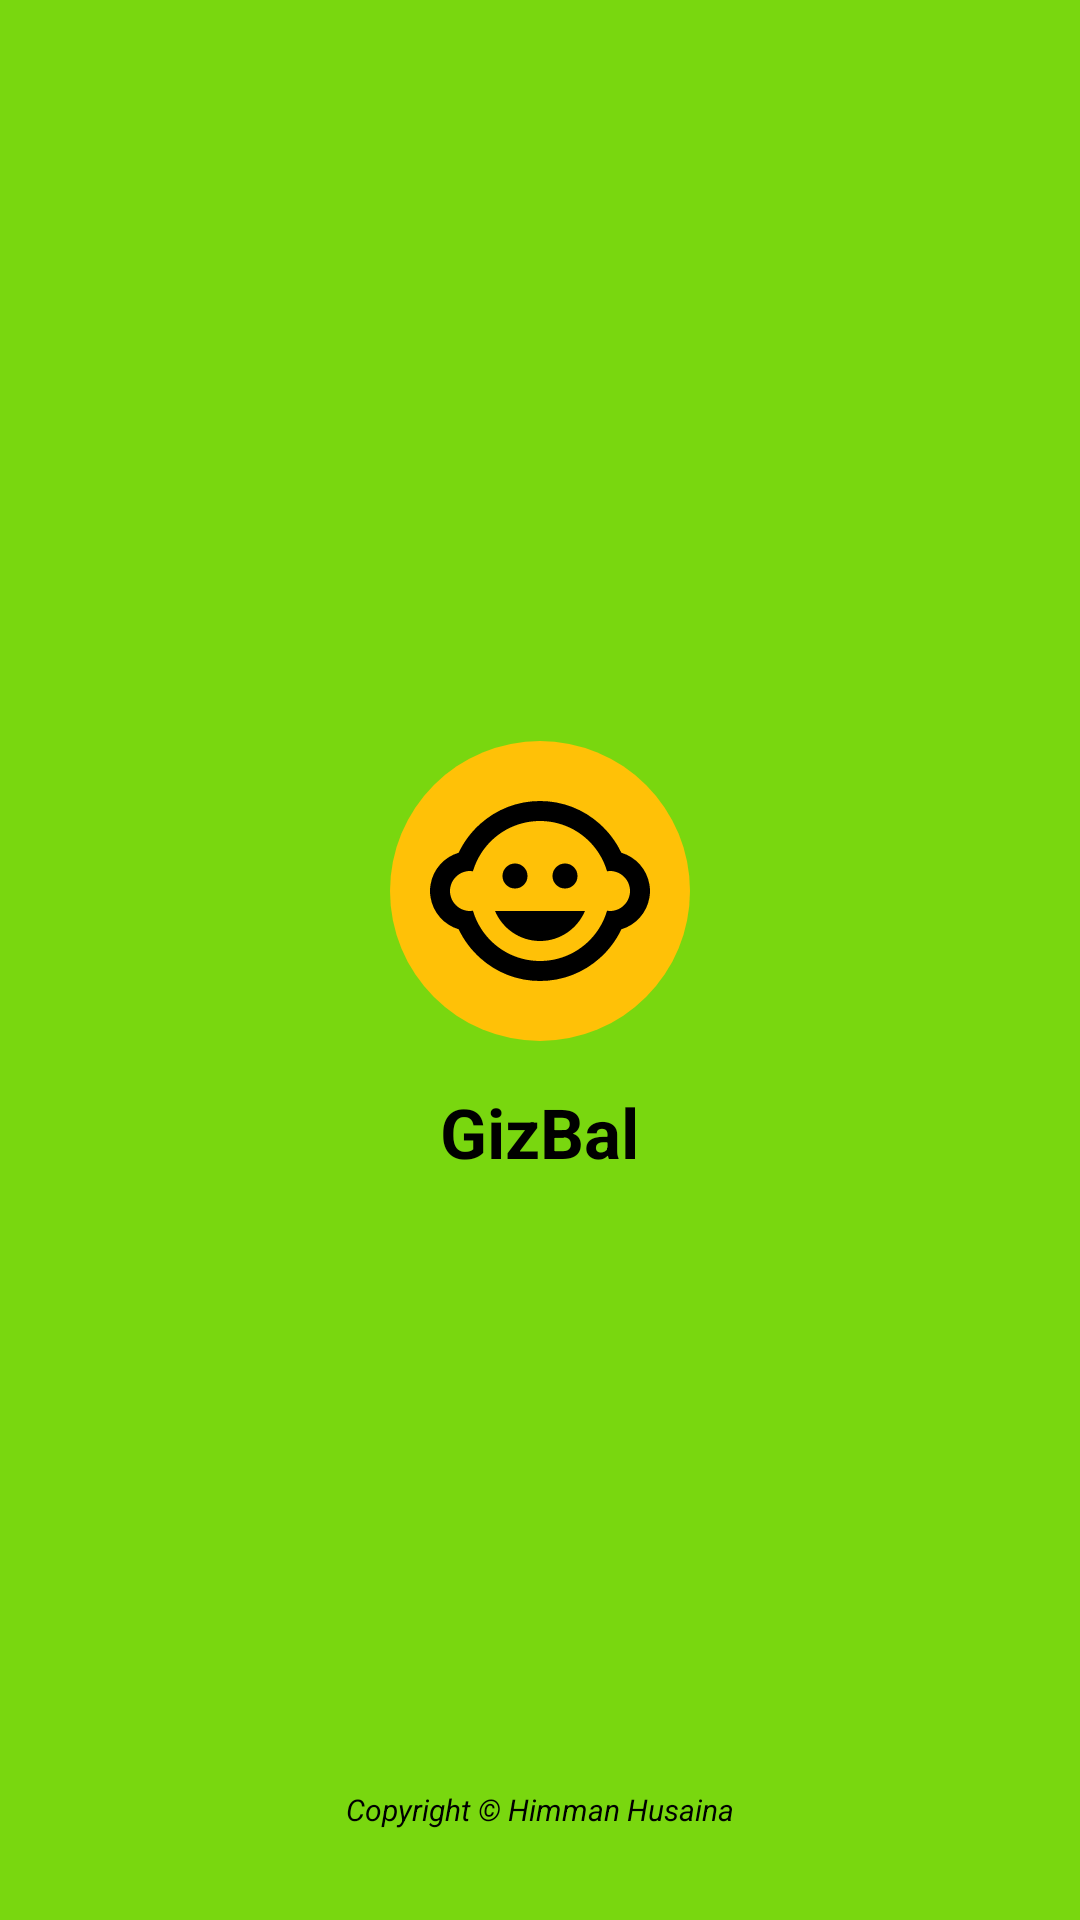

Here is an Android app screen rendered from its layout file. Give the layout XML and the strings, colors and styles it references.
<!-- AndroidManifest.xml: application theme AppTheme -->
<!-- res/layout/activity_splash_screen.xml -->
<?xml version="1.0" encoding="utf-8"?>
<RelativeLayout xmlns:android="http://schemas.android.com/apk/res/android"
    xmlns:tools="http://schemas.android.com/tools"
    android:layout_width="match_parent"
    android:layout_height="match_parent"
    xmlns:app="http://schemas.android.com/apk/res-auto"
    android:background="@color/colorPrimary"
    tools:context=".Activity.SplashScreenActivity">

    <LinearLayout
        android:layout_width="match_parent"
        android:layout_height="match_parent"
        android:gravity="center"
        android:orientation="vertical">

        <ImageView
            android:id="@+id/iv"
            android:layout_width="100dp"
            android:layout_height="100dp"
            android:layout_gravity="center"
            android:background="@drawable/circle_background_yellow"
            android:padding="10dp"
            android:src="@drawable/ic_child_care_black_24dp" />









        <TextView
            android:id="@+id/tv"
            android:layout_width="wrap_content"
            android:layout_height="wrap_content"
            android:layout_gravity="center"
            android:layout_marginTop="15dp"
            android:text="GizBal"
            android:textColor="@color/colorBlack"
            android:textSize="23sp"
            android:textStyle="bold" />
    </LinearLayout>

    <LinearLayout
        android:gravity="center"
        android:layout_width="match_parent"
        android:layout_height="match_parent">
        <TextView
            android:id="@+id/tvCredit"
            android:layout_marginBottom="15dp"
            android:layout_gravity="bottom"
            android:layout_width="wrap_content"
            android:layout_height="wrap_content"
            android:text="Copyright © Himman Husaina"
            android:textColor="@color/colorBlack"
            android:textStyle="italic"
            android:textSize="10sp"/>
    </LinearLayout>
</RelativeLayout>
<!-- resources referenced by this layout -->
<resources>
  <color name="colorBlack">#000000</color>
  <color name="colorPrimary">#79d70f</color>
  <!-- drawable circle_background_yellow (drawable-nodpi) -->
  <?xml version="1.0" encoding="utf-8"?>
  <shape android:shape="oval" xmlns:android="http://schemas.android.com/apk/res/android">
      <solid android:color="@color/colorBbu"/>
  </shape>
  <!-- drawable ic_child_care_black_24dp (drawable-nodpi) -->
  <vector android:height="24dp" android:tint="#000000"
      android:viewportHeight="24.0" android:viewportWidth="24.0"
      android:width="24dp" xmlns:android="http://schemas.android.com/apk/res/android">
      <path android:fillColor="#FF000000" android:pathData="M14.5,10.5m-1.25,0a1.25,1.25 0,1 1,2.5 0a1.25,1.25 0,1 1,-2.5 0"/>
      <path android:fillColor="#FF000000" android:pathData="M9.5,10.5m-1.25,0a1.25,1.25 0,1 1,2.5 0a1.25,1.25 0,1 1,-2.5 0"/>
      <path android:fillColor="#FF000000" android:pathData="M22.94,12.66c0.04,-0.21 0.06,-0.43 0.06,-0.66s-0.02,-0.45 -0.06,-0.66c-0.25,-1.51 -1.36,-2.74 -2.81,-3.17 -0.53,-1.12 -1.28,-2.1 -2.19,-2.91C16.36,3.85 14.28,3 12,3s-4.36,0.85 -5.94,2.26c-0.92,0.81 -1.67,1.8 -2.19,2.91 -1.45,0.43 -2.56,1.65 -2.81,3.17 -0.04,0.21 -0.06,0.43 -0.06,0.66s0.02,0.45 0.06,0.66c0.25,1.51 1.36,2.74 2.81,3.17 0.52,1.11 1.27,2.09 2.17,2.89C7.62,20.14 9.71,21 12,21s4.38,-0.86 5.97,-2.28c0.9,-0.8 1.65,-1.79 2.17,-2.89 1.44,-0.43 2.55,-1.65 2.8,-3.17zM19,14c-0.1,0 -0.19,-0.02 -0.29,-0.03 -0.2,0.67 -0.49,1.29 -0.86,1.86C16.6,17.74 14.45,19 12,19s-4.6,-1.26 -5.85,-3.17c-0.37,-0.57 -0.66,-1.19 -0.86,-1.86 -0.1,0.01 -0.19,0.03 -0.29,0.03 -1.1,0 -2,-0.9 -2,-2s0.9,-2 2,-2c0.1,0 0.19,0.02 0.29,0.03 0.2,-0.67 0.49,-1.29 0.86,-1.86C7.4,6.26 9.55,5 12,5s4.6,1.26 5.85,3.17c0.37,0.57 0.66,1.19 0.86,1.86 0.1,-0.01 0.19,-0.03 0.29,-0.03 1.1,0 2,0.9 2,2s-0.9,2 -2,2zM7.5,14c0.76,1.77 2.49,3 4.5,3s3.74,-1.23 4.5,-3h-9z"/>
  </vector>
  <style name="AppTheme" parent="Theme.AppCompat.Light.DarkActionBar">
          
          <item name="colorPrimary">@color/colorPrimary</item>
          <item name="colorPrimaryDark">@color/colorPrimaryDark</item>
          <item name="colorAccent">@color/colorAccent</item>
      </style>
  <color name="colorBbu">#FFC107</color>
  <color name="colorPrimaryDark">#67B60E</color>
  <color name="colorAccent">#03DAC5</color>
</resources>
